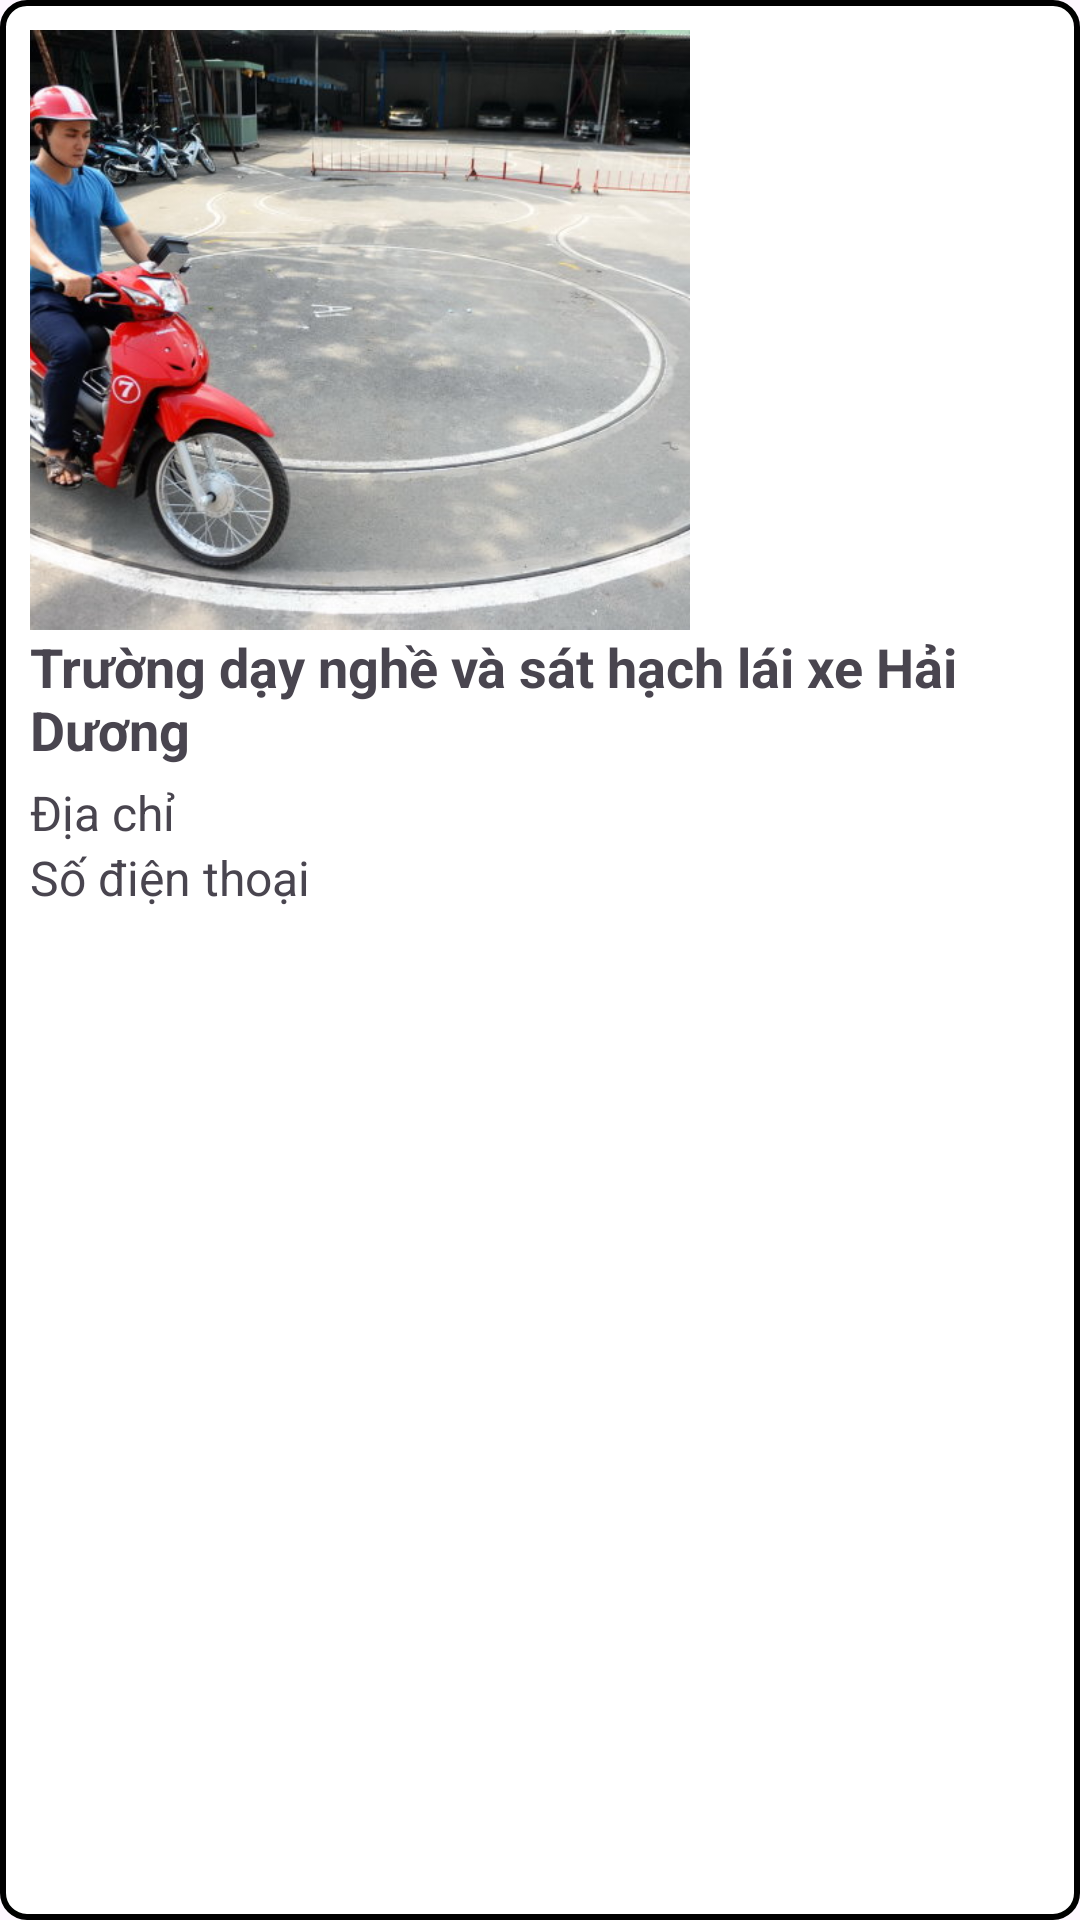

The Android layout XML behind this screen, and the referenced resources:
<!-- AndroidManifest.xml: application theme Theme.Thixemay -->
<!-- res/layout/trungtam.xml -->
<?xml version="1.0" encoding="utf-8"?>
<LinearLayout xmlns:android="http://schemas.android.com/apk/res/android"
    android:layout_width="wrap_content"
    android:layout_height="wrap_content"
    android:padding="10dp"
    android:background="@drawable/vienmenu1"
    android:orientation="vertical">

    <ImageView
        android:id="@+id/imgTrungTam"
        android:layout_width="220dp"
        android:layout_height="200dp"
        android:scaleType="centerCrop"
        android:src="@drawable/thi1"/>

    <TextView
        android:id="@+id/tvTenTrungTam"
        android:layout_width="match_parent"
        android:layout_height="50dp"
        android:text="Trường dạy nghề và sát hạch lái xe Hải Dương"
        android:textSize="18sp"
        android:maxLines="2"

        android:ellipsize="end"
        android:textStyle="bold"/>

    <TextView
        android:id="@+id/tvDiaChi"
        android:layout_width="match_parent"
        android:layout_height="wrap_content"
        android:text="Địa chỉ"
        android:textSize="16sp"/>

    <TextView
        android:id="@+id/tvSDT"
        android:layout_width="match_parent"
        android:layout_height="wrap_content"
        android:text="Số điện thoại"
        android:textSize="16sp"/>
</LinearLayout>
<!-- resources referenced by this layout -->
<resources>
  <!-- drawable thi1: jpg bitmap (drawable, 126746 bytes) -->
  <!-- drawable vienmenu1 (drawable) -->
  <?xml version="1.0" encoding="utf-8"?>
  <shape xmlns:android="http://schemas.android.com/apk/res/android">
      <solid android:color="#FFFFFF"/> 
      <stroke android:color="#000000" android:width="2dp"/> 
      <corners android:radius="8dp"/> 
  </shape>
  <style name="Theme.Thixemay" parent="Base.Theme.Thixemay" />
  <style name="Base.Theme.Thixemay" parent="Theme.Material3.DayNight.NoActionBar">
          
          
      </style>
</resources>
